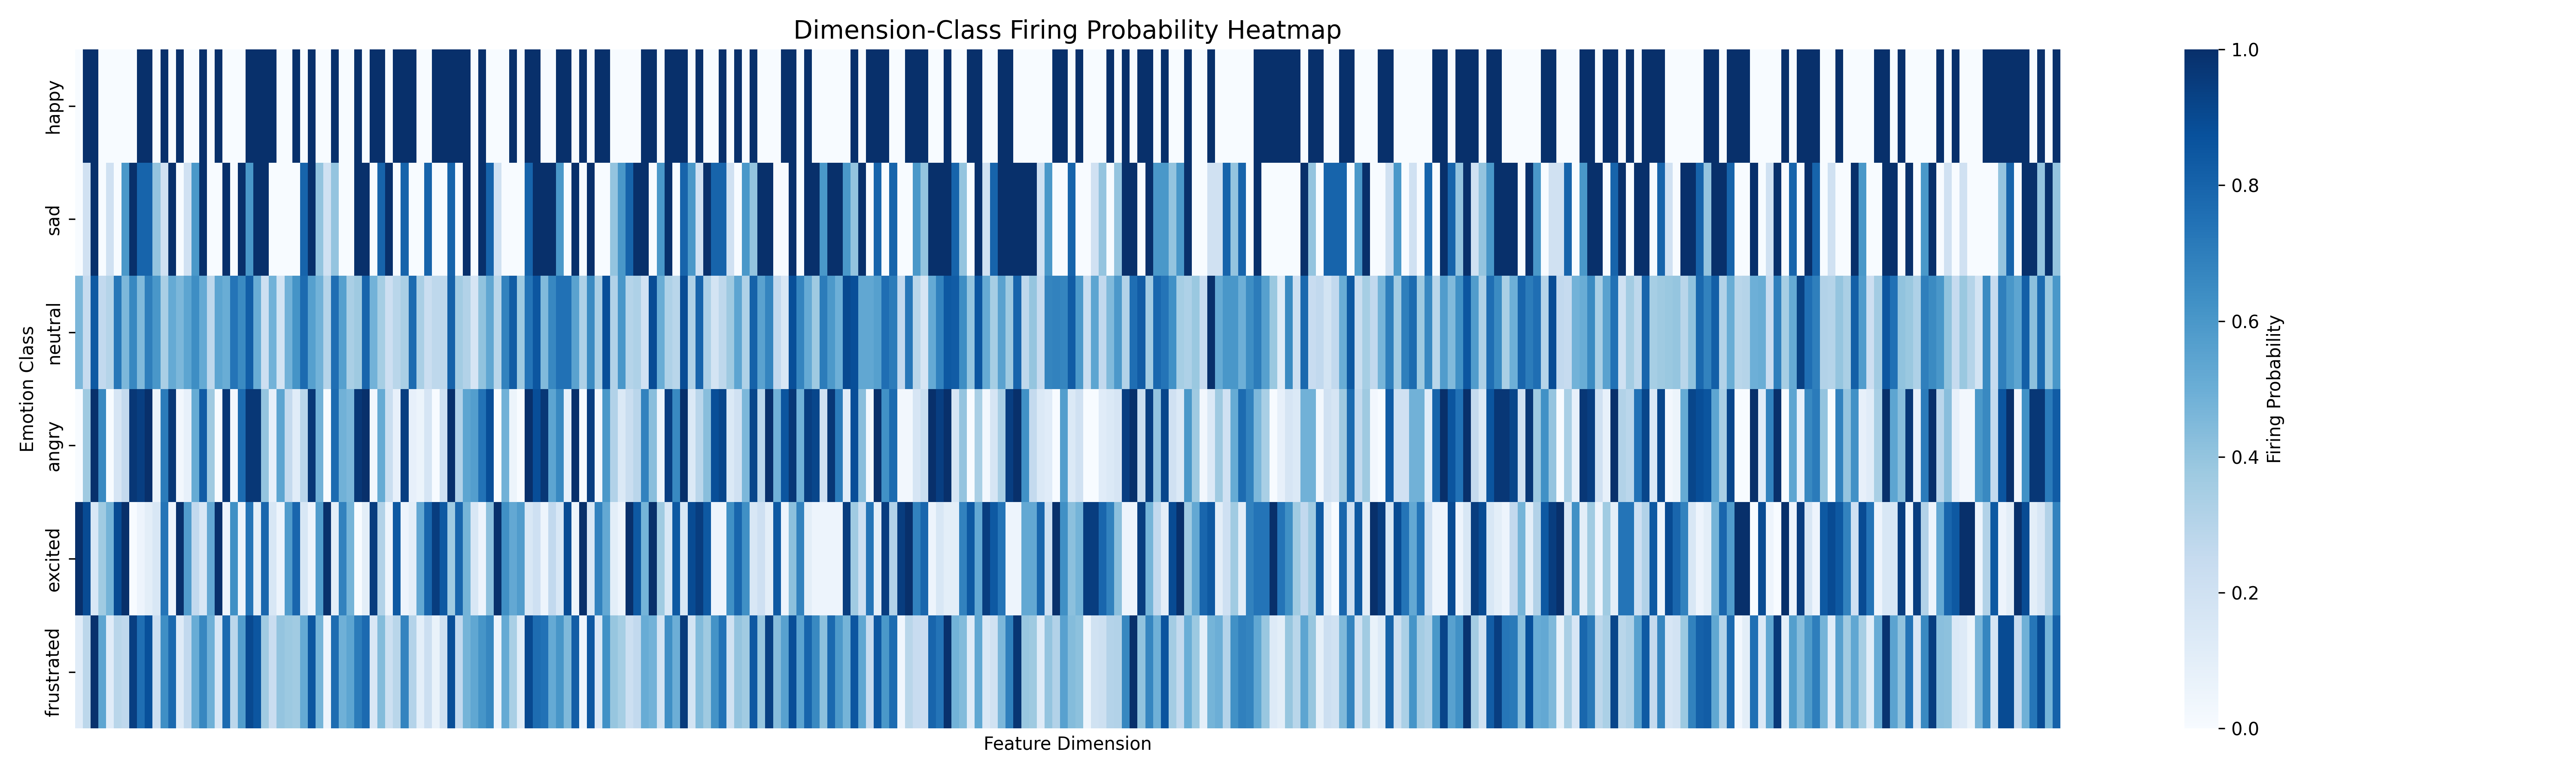

Values plotted in this chart, from the file beside it:
, dim0, dim1, dim2, dim3, dim4, dim5, dim6, dim7, dim8, dim9, dim10, dim11, dim12, dim13, dim14, dim15, dim16, dim17, dim18, dim19, dim20, dim21, dim22
happy, 0.0, 1.0, 1.0, 0.0, 0.0, 0.0, 0.0, 0.0, 1.0, 1.0, 0.0, 1.0, 0.0, 1.0, 0.0, 0.0, 1.0, 0.0, 1.0, 0.0, 0.0, 0.0, 1.0
sad, 0.0, 0.2, 1.0, 0.0, 0.2, 0.0, 0.6, 1.0, 0.8, 0.8, 0.4, 0.2, 1.0, 0.0, 0.2, 0.6, 1.0, 0.0, 0.0, 1.0, 0.0, 1.0, 0.6
neutral, 0.4578, 0.253, 0.8434, 0.2651, 0.3012, 0.7229, 0.4578, 0.6627, 0.4458, 0.6988, 0.6024, 0.3373, 0.5181, 0.4578, 0.5422, 0.6386, 0.5181, 0.2771, 0.5422, 0.506, 0.7349, 0.6506, 0.8193
angry, 0.0, 0.3714, 1.0, 0.6571, 0.0, 0.1714, 0.2571, 0.9714, 0.9429, 1.0, 0.05714, 0.7143, 0.9714, 0.02857, 0.08571, 0.5143, 0.8286, 0.3714, 0.0, 0.9714, 0.02857, 0.7714, 0.9714
excited, 1.0, 0.8947, 0.1579, 0.3684, 0.4737, 0.8947, 1.0, 0.0, 0.05263, 0.1053, 0.1579, 0.7368, 0.05263, 1.0, 0.5789, 0.2632, 0.1579, 0.5263, 1.0, 0.05263, 0.6316, 0.05263, 0.7368
frustrated, 0.1168, 0.2847, 0.9927, 0.5401, 0.1168, 0.292, 0.2701, 0.9416, 0.7591, 0.8759, 0.2263, 0.635, 0.781, 0.1241, 0.2628, 0.5109, 0.6642, 0.4891, 0.1606, 0.7737, 0.2847, 0.5766, 0.9051
